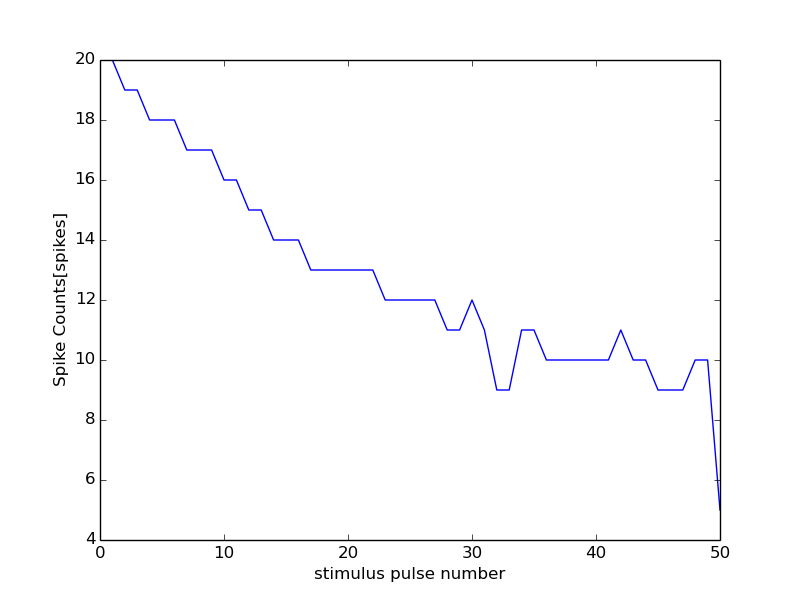

The data file committed next to this chart (first rows):
0, 15000
0, 0
1, 20
2, 19
3, 19
4, 18
5, 18
6, 18
7, 17
8, 17
9, 17
10, 16
11, 16
12, 15
13, 15
14, 14
15, 14
16, 14
17, 13
18, 13
19, 13
20, 13
21, 13
22, 13
23, 12
24, 12
25, 12
26, 12
27, 12
28, 11
29, 11
30, 12
31, 11
32, 9
33, 9
34, 11
35, 11
36, 10
37, 10
38, 10
39, 10
40, 10
41, 10
42, 11
43, 10
44, 10
45, 9
46, 9
47, 9
48, 10
49, 10
50, 5
